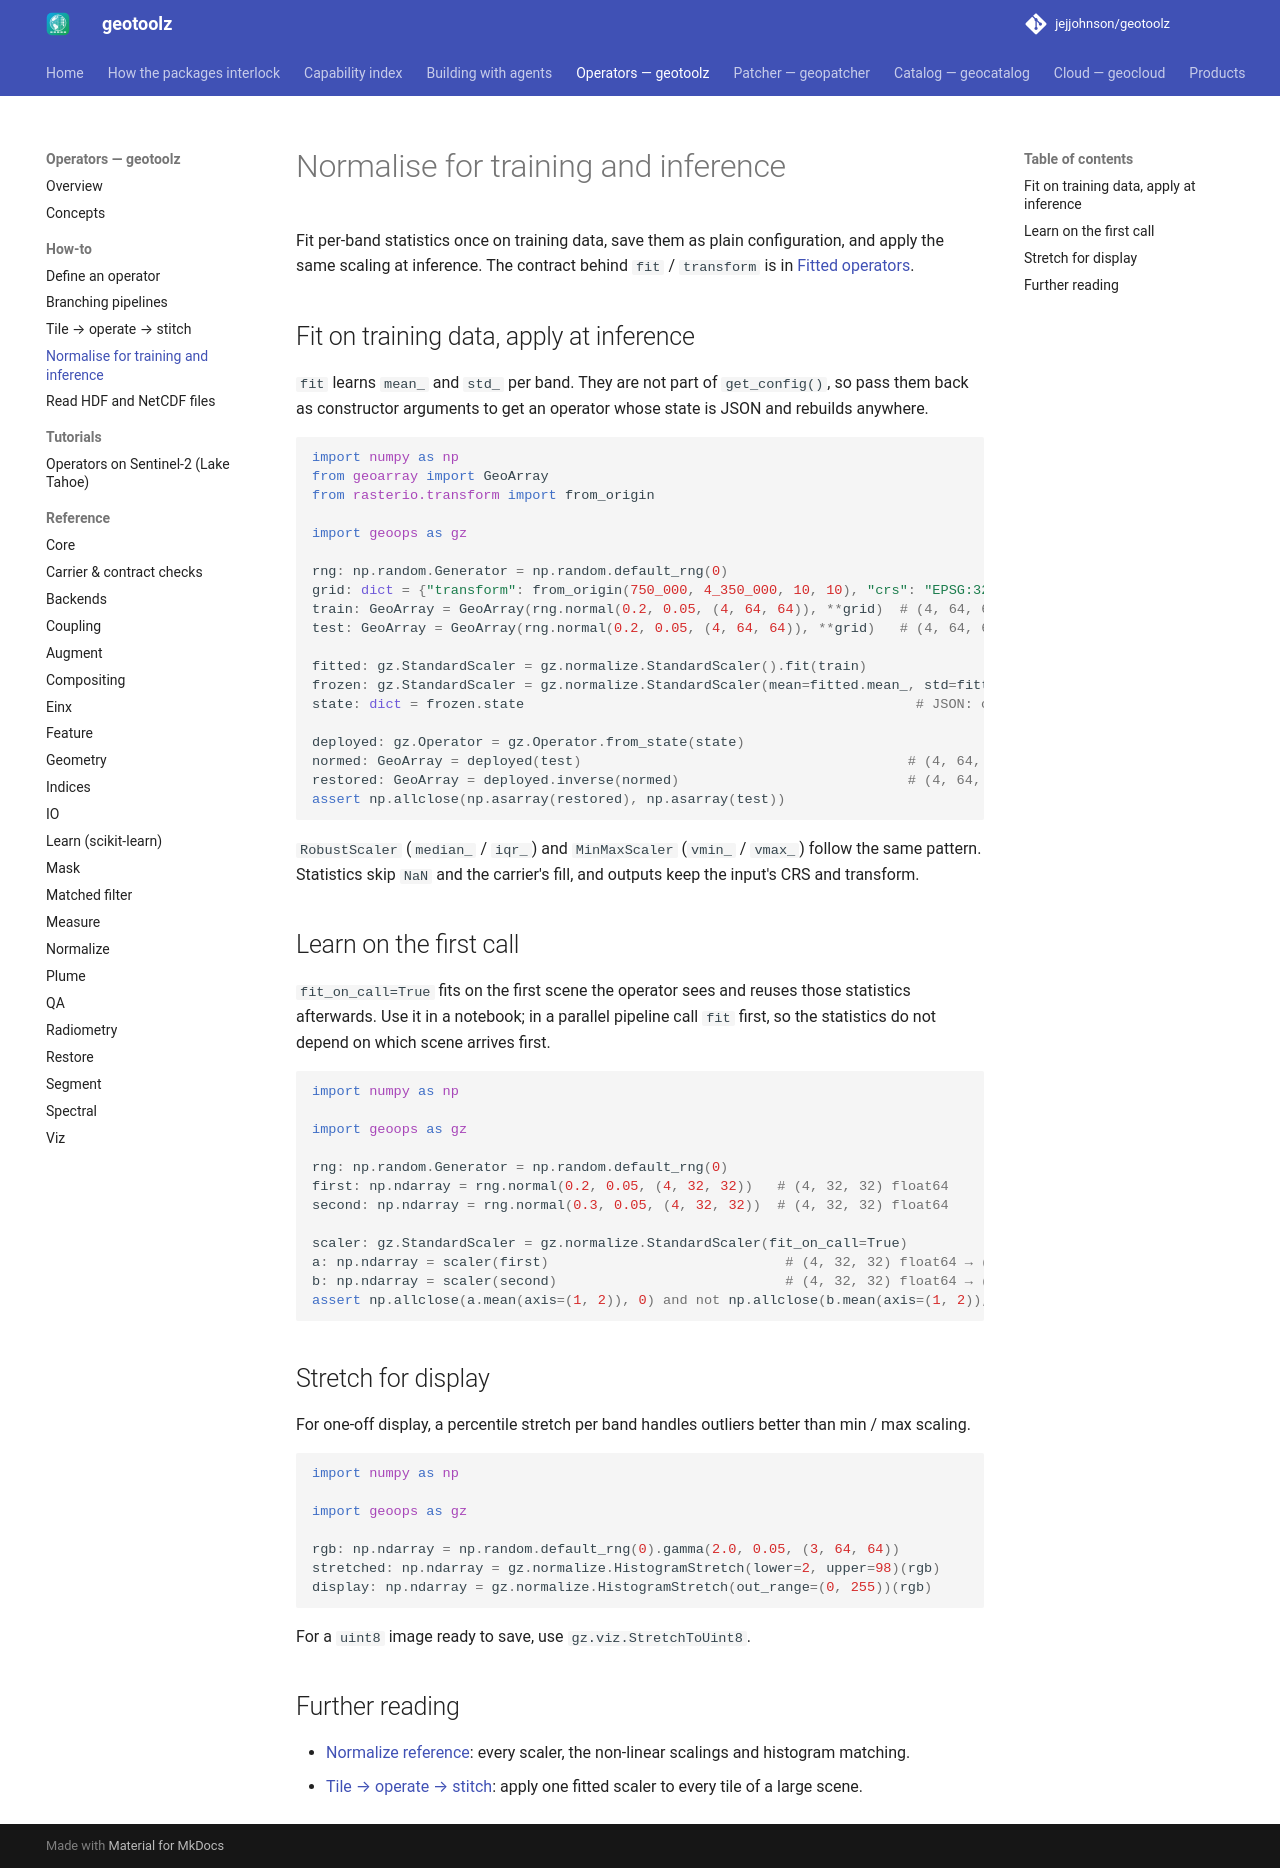

repository: jejjohnson/geotoolz · page: operators/normalization/index.html · generator: mkdocs

# Normalise for training and inference

Fit per-band statistics once on training data, save them as plain
configuration, and apply the same scaling at inference. The contract
behind `fit` / `transform` is in [Fitted operators](concepts.md#fitted-operators).

## Fit on training data, apply at inference

`fit` learns `mean_` and `std_` per band. They are not part of
`get_config()`, so pass them back as constructor arguments to get an
operator whose state is JSON and rebuilds anywhere.

```python
import numpy as np
from geoarray import GeoArray
from rasterio.transform import from_origin

import geoops as gz

rng: np.random.Generator = np.random.default_rng(0)
grid: dict = {"transform": from_origin(750_000, 4_350_000, 10, 10), "crs": "EPSG:32610", "fill_value": np.nan}
train: GeoArray = GeoArray(rng.normal(0.2, 0.05, (4, 64, 64)), **grid)  # (4, 64, 64) float64
test: GeoArray = GeoArray(rng.normal(0.2, 0.05, (4, 64, 64)), **grid)   # (4, 64, 64) float64

fitted: gz.StandardScaler = gz.normalize.StandardScaler().fit(train)
frozen: gz.StandardScaler = gz.normalize.StandardScaler(mean=fitted.mean_, std=fitted.std_)
state: dict = frozen.state                                                # JSON: class name + per-band mean / std

deployed: gz.Operator = gz.Operator.from_state(state)
normed: GeoArray = deployed(test)                                        # (4, 64, 64) float64 → (4, 64, 64) float64
restored: GeoArray = deployed.inverse(normed)                            # (4, 64, 64) float64 → (4, 64, 64) float64
assert np.allclose(np.asarray(restored), np.asarray(test))
```

`RobustScaler` (`median_` / `iqr_`) and `MinMaxScaler` (`vmin_` /
`vmax_`) follow the same pattern. Statistics skip `NaN` and the carrier's
fill, and outputs keep the input's CRS and transform.

## Learn on the first call

`fit_on_call=True` fits on the first scene the operator sees and reuses
those statistics afterwards. Use it in a notebook; in a parallel
pipeline call `fit` first, so the statistics do not depend on which
scene arrives first.

```python
import numpy as np

import geoops as gz

rng: np.random.Generator = np.random.default_rng(0)
first: np.ndarray = rng.normal(0.2, 0.05, (4, 32, 32))   # (4, 32, 32) float64
second: np.ndarray = rng.normal(0.3, 0.05, (4, 32, 32))  # (4, 32, 32) float64

scaler: gz.StandardScaler = gz.normalize.StandardScaler(fit_on_call=True)
a: np.ndarray = scaler(first)                             # (4, 32, 32) float64 → (4, 32, 32) float64 · fits here
b: np.ndarray = scaler(second)                            # (4, 32, 32) float64 → (4, 32, 32) float64 · reuses the fit
assert np.allclose(a.mean(axis=(1, 2)), 0) and not np.allclose(b.mean(axis=(1, 2)), 0)
```

## Stretch for display

For one-off display, a percentile stretch per band handles outliers
better than min / max scaling.

```python
import numpy as np

import geoops as gz

rgb: np.ndarray = np.random.default_rng(0).gamma(2.0, 0.05, (3, 64, 64))           # (3, 64, 64) float64
stretched: np.ndarray = gz.normalize.HistogramStretch(lower=2, upper=98)(rgb)       # (3, 64, 64) float64 → (3, 64, 64) float64 · in [0, 1]
display: np.ndarray = gz.normalize.HistogramStretch(out_range=(0, 255))(rgb)        # (3, 64, 64) float64 → (3, 64, 64) float64 · in [0, 255]
```

For a `uint8` image ready to save, use `gz.viz.StretchToUint8`.

## Further reading

- [Normalize reference](api/normalize.md): every scaler, the non-linear
  scalings and histogram matching.
- [Tile → operate → stitch](patch_ops.md): apply one fitted scaler to
  every tile of a large scene.
